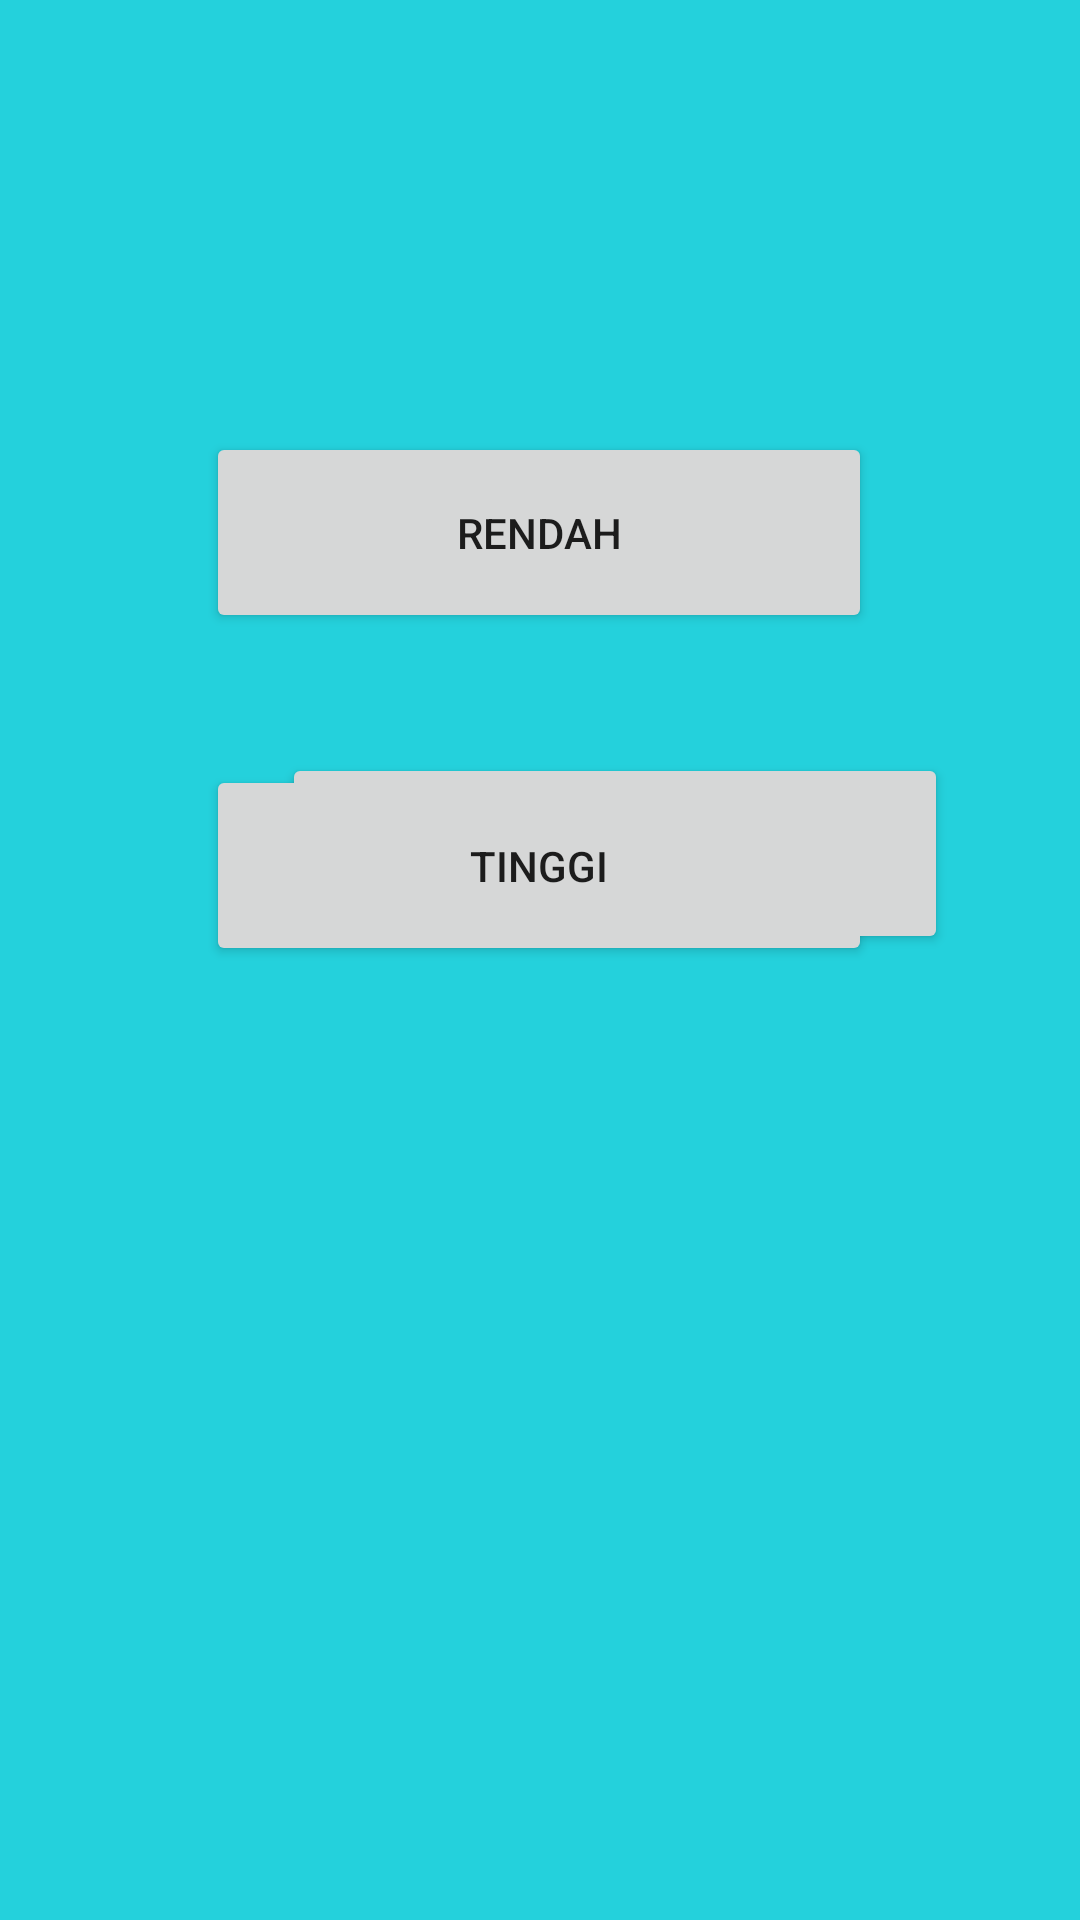

Android layout source for this screen:
<!-- AndroidManifest.xml: application theme Theme.Skripsi -->
<!-- res/layout/activity_menu_test.xml -->
<?xml version="1.0" encoding="utf-8"?>
<androidx.constraintlayout.widget.ConstraintLayout xmlns:android="http://schemas.android.com/apk/res/android"
    xmlns:app="http://schemas.android.com/apk/res-auto"
    xmlns:tools="http://schemas.android.com/tools"
    android:layout_width="match_parent"
    android:layout_height="match_parent"
    tools:context=".Backward_Session.Menu_test"
    android:background="#24D1DC">

    <Button
        android:id="@+id/rendah_quiz"
        android:layout_width="222dp"
        android:layout_height="67dp"
        android:layout_marginStart="94dp"
        android:layout_marginTop="144dp"
        android:layout_marginEnd="95dp"
        android:text="Rendah"
        app:layout_constraintEnd_toEndOf="parent"
        app:layout_constraintStart_toStartOf="parent"
        app:layout_constraintTop_toTopOf="parent" />

    <Button
        android:id="@+id/Sedang_quiz"
        android:layout_width="222dp"
        android:layout_height="67dp"
        android:layout_marginStart="94dp"
        android:layout_marginTop="40dp"
        android:layout_marginEnd="95dp"
        android:text="Sedang"
        app:layout_constraintEnd_toEndOf="parent"
        app:layout_constraintHorizontal_bias="0.0"
        app:layout_constraintStart_toStartOf="parent"
        app:layout_constraintTop_toBottomOf="@+id/rendah_quiz" />

    <Button
        android:id="@+id/TInggi_quiz"
        android:layout_width="222dp"
        android:layout_height="67dp"
        android:layout_marginStart="94dp"
        android:layout_marginEnd="95dp"
        android:layout_marginBottom="318dp"
        android:text="Tinggi"
        app:layout_constraintBottom_toBottomOf="parent"
        app:layout_constraintEnd_toEndOf="parent"
        app:layout_constraintStart_toStartOf="parent" />
</androidx.constraintlayout.widget.ConstraintLayout>
<!-- resources referenced by this layout -->
<resources>
  <style name="Theme.Skripsi" parent="Theme.MaterialComponents.DayNight.DarkActionBar">
          
          <item name="colorPrimary">@color/teal_100</item>
          <item name="colorPrimaryVariant">@color/purple_700</item>
          <item name="colorOnPrimary">@color/white</item>
          
          <item name="colorSecondary">@color/teal_200</item>
          <item name="colorSecondaryVariant">@color/teal_700</item>
          <item name="colorOnSecondary">@color/black</item>
          
          <item name="android:statusBarColor" tools:targetApi="l">?attr/colorPrimaryVariant</item>
          
      </style>
  <color name="teal_100">#19939b</color>
  <color name="purple_700">#FF3700B3</color>
  <color name="white">#FFFFFFFF</color>
  <color name="teal_200">#FF03DAC5</color>
  <color name="teal_700">#FF018786</color>
  <color name="black">#FF000000</color>
</resources>
